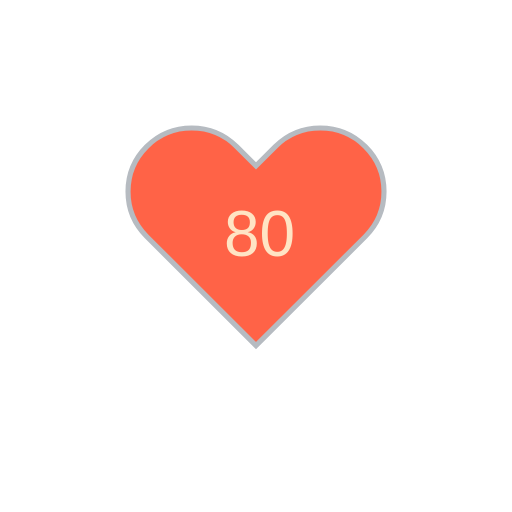
t = 0.00 s
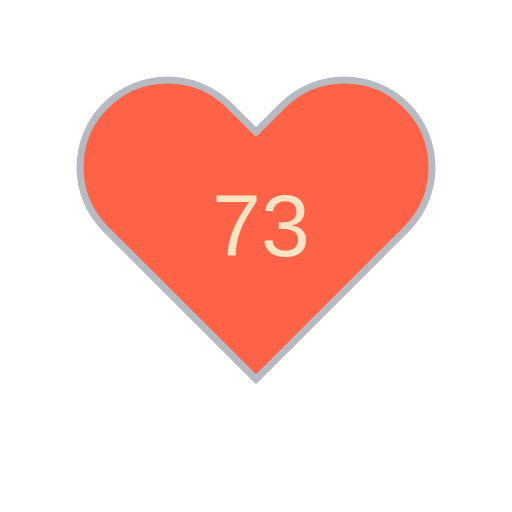
t = 1.80 s
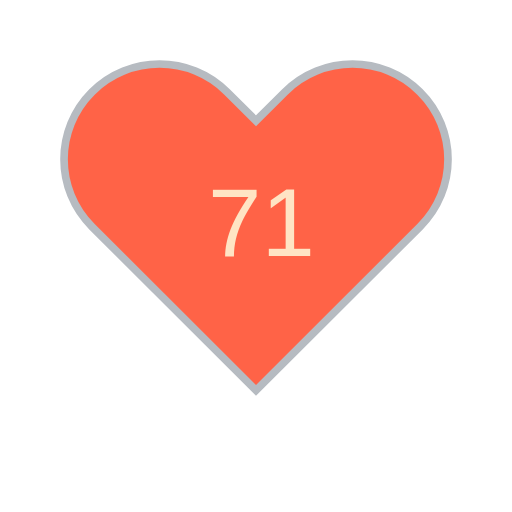
t = 3.30 s
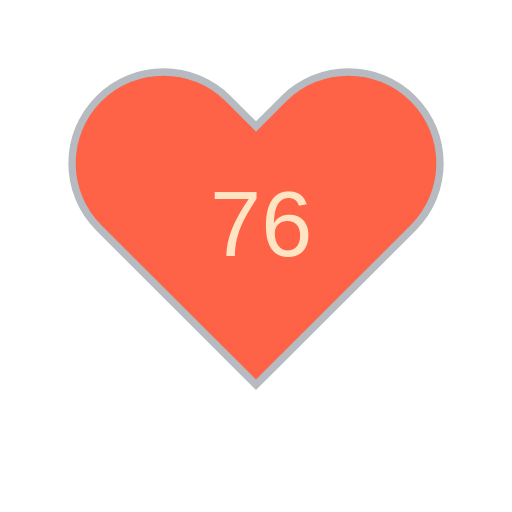
t = 5.10 s
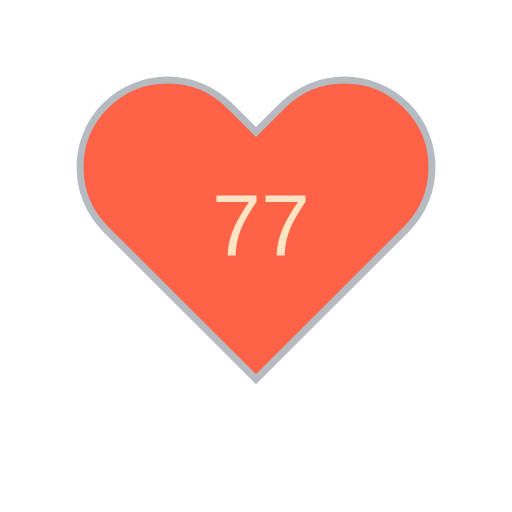
t = 6.60 s
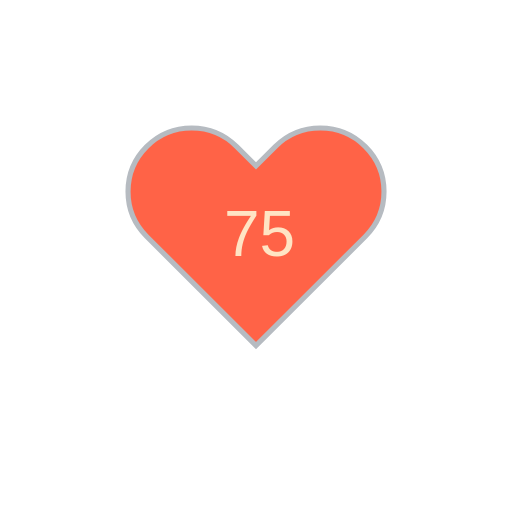
t = 8.40 s

The animated SVG that drew these frames (rendered in a browser with its animation timeline set to each time). Animation: 11 SMIL elements (animate=10,animateTransform=1); frames cover the first 8.40 s, repeats indefinitely.

<?xml version="1.0" encoding="utf-8" ?>
<svg baseProfile="full" height="150" version="1.1" viewBox="0,0,200,200" width="150" xmlns="http://www.w3.org/2000/svg" xmlns:ev="http://www.w3.org/2001/xml-events" xmlns:xlink="http://www.w3.org/1999/xlink"><defs /><g transform="translate(100 100)"><path d="M92.71,7.27L92.71,7.27c-9.71-9.69-25.46-9.69-35.18,0L50,14.79l-7.54-7.52C32.75-2.42,17-2.42,7.29,7.27v0 c-9.71,9.69-9.71,25.41,0,35.1L50,85l42.71-42.63C102.43,32.68,102.43,16.96,92.71,7.27z" fill="tomato" stroke="#B6BBC1" stroke-width="2" transform="translate(-50 -50)" /><animateTransform additive="sum" attributeName="transform" dur="1.2s" repeatCount="indefinite" type="scale" values="1; 1.5; 1.25; 1.5; 1.5; 1;" /><text fill="bisque" style="font-size:25px; font-family:Arial" transform="translate(-12.5 0)">80<animate attributeName="visibility" dur="12.0s" keyTimes="0;0.1;0.2;0.3;0.4;0.5;0.6;0.7;0.8;0.9;1.0" repeatCount="indefinite" values="visible;hidden;hidden;hidden;hidden;hidden;hidden;hidden;hidden;hidden;hidden" /></text><text fill="bisque" style="font-size:25px; font-family:Arial" transform="translate(-12.5 0)">73<animate attributeName="visibility" dur="12.0s" keyTimes="0;0.1;0.2;0.3;0.4;0.5;0.6;0.7;0.8;0.9;1.0" repeatCount="indefinite" values="hidden;visible;hidden;hidden;hidden;hidden;hidden;hidden;hidden;hidden;hidden" /></text><text fill="bisque" style="font-size:25px; font-family:Arial" transform="translate(-12.5 0)">71<animate attributeName="visibility" dur="12.0s" keyTimes="0;0.1;0.2;0.3;0.4;0.5;0.6;0.7;0.8;0.9;1.0" repeatCount="indefinite" values="hidden;hidden;visible;hidden;hidden;hidden;hidden;hidden;hidden;hidden;hidden" /></text><text fill="bisque" style="font-size:25px; font-family:Arial" transform="translate(-12.5 0)">76<animate attributeName="visibility" dur="12.0s" keyTimes="0;0.1;0.2;0.3;0.4;0.5;0.6;0.7;0.8;0.9;1.0" repeatCount="indefinite" values="hidden;hidden;hidden;visible;hidden;hidden;hidden;hidden;hidden;hidden;hidden" /></text><text fill="bisque" style="font-size:25px; font-family:Arial" transform="translate(-12.5 0)">76<animate attributeName="visibility" dur="12.0s" keyTimes="0;0.1;0.2;0.3;0.4;0.5;0.6;0.7;0.8;0.9;1.0" repeatCount="indefinite" values="hidden;hidden;hidden;hidden;visible;hidden;hidden;hidden;hidden;hidden;hidden" /></text><text fill="bisque" style="font-size:25px; font-family:Arial" transform="translate(-12.5 0)">77<animate attributeName="visibility" dur="12.0s" keyTimes="0;0.1;0.2;0.3;0.4;0.5;0.6;0.7;0.8;0.9;1.0" repeatCount="indefinite" values="hidden;hidden;hidden;hidden;hidden;visible;hidden;hidden;hidden;hidden;hidden" /></text><text fill="bisque" style="font-size:25px; font-family:Arial" transform="translate(-12.5 0)">75<animate attributeName="visibility" dur="12.0s" keyTimes="0;0.1;0.2;0.3;0.4;0.5;0.6;0.7;0.8;0.9;1.0" repeatCount="indefinite" values="hidden;hidden;hidden;hidden;hidden;hidden;visible;hidden;hidden;hidden;hidden" /></text><text fill="bisque" style="font-size:25px; font-family:Arial" transform="translate(-12.5 0)">73<animate attributeName="visibility" dur="12.0s" keyTimes="0;0.1;0.2;0.3;0.4;0.5;0.6;0.7;0.8;0.9;1.0" repeatCount="indefinite" values="hidden;hidden;hidden;hidden;hidden;hidden;hidden;visible;hidden;hidden;hidden" /></text><text fill="bisque" style="font-size:25px; font-family:Arial" transform="translate(-12.5 0)">71<animate attributeName="visibility" dur="12.0s" keyTimes="0;0.1;0.2;0.3;0.4;0.5;0.6;0.7;0.8;0.9;1.0" repeatCount="indefinite" values="hidden;hidden;hidden;hidden;hidden;hidden;hidden;hidden;visible;hidden;hidden" /></text><text fill="bisque" style="font-size:25px; font-family:Arial" transform="translate(-12.5 0)">75<animate attributeName="visibility" dur="12.0s" keyTimes="0;0.1;0.2;0.3;0.4;0.5;0.6;0.7;0.8;0.9;1.0" repeatCount="indefinite" values="hidden;hidden;hidden;hidden;hidden;hidden;hidden;hidden;hidden;visible;hidden" /></text></g></svg>
